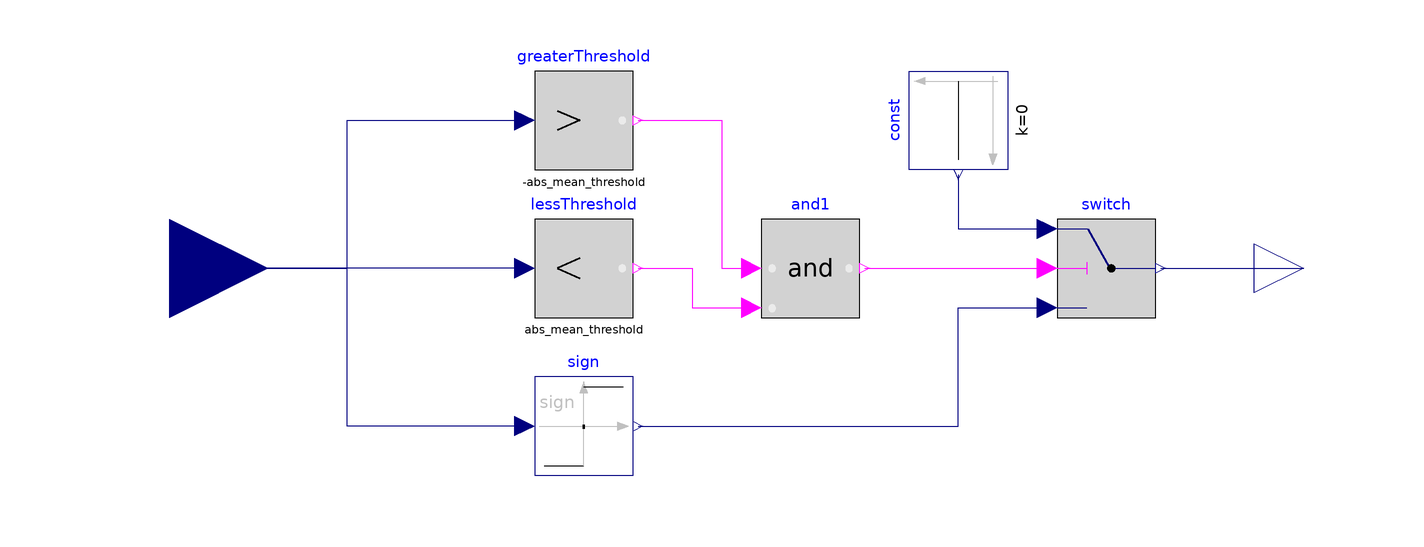

The component connection diagram of the Modelica model below, drawn from its own Placement and Line annotations.

model Convergence_switch
  Modelica.Blocks.Sources.Constant const(k=0) annotation (Placement(
        transformation(
        extent={{10,-10},{-10,10}},
        rotation=90,
        origin={40,30})));
  parameter Real abs_mean_threshold = 0.05 "Threshold of mean for changing objective function input";
  Modelica.Blocks.Interfaces.RealInput u annotation (Placement(transformation(
          rotation=0, extent={{-140,-20},{-100,20}})));
  Modelica.Blocks.Interfaces.RealOutput y annotation (Placement(
        transformation(rotation=0, extent={{100,-10},{120,10}})));
  Modelica.Blocks.Logical.Switch switch
    annotation (Placement(transformation(extent={{60,-10},{80,10}})));
  Modelica.Blocks.Logical.And and1
    annotation (Placement(transformation(extent={{0,-10},{20,10}})));
  Modelica.Blocks.Logical.GreaterThreshold greaterThreshold(threshold=-
        abs_mean_threshold)
    annotation (Placement(transformation(extent={{-46,20},{-26,40}})));
  Modelica.Blocks.Logical.LessThreshold lessThreshold(threshold=
        abs_mean_threshold)
    annotation (Placement(transformation(extent={{-46,-10},{-26,10}})));
  Modelica.Blocks.Math.Sign sign
    annotation (Placement(transformation(extent={{-46,-42},{-26,-22}})));
equation
  connect(switch.y, y)
    annotation (Line(points={{81,0},{110,0}}, color={0,0,127}));
  connect(const.y, switch.u1)
    annotation (Line(points={{40,19},{40,8},{58,8}}, color={0,0,127}));
  connect(and1.y, switch.u2)
    annotation (Line(points={{21,0},{58,0}}, color={255,0,255}));
  connect(greaterThreshold.y, and1.u1) annotation (Line(points={{-25,30},{-8,30},
          {-8,0},{-2,0}}, color={255,0,255}));
  connect(lessThreshold.y, and1.u2) annotation (Line(points={{-25,0},{-14,0},{
          -14,-8},{-2,-8}}, color={255,0,255}));
  connect(sign.y, switch.u3) annotation (Line(points={{-25,-32},{40,-32},{40,-8},
          {58,-8}}, color={0,0,127}));
  connect(u, greaterThreshold.u) annotation (Line(points={{-120,0},{-84,0},{-84,
          30},{-48,30}}, color={0,0,127}));
  connect(lessThreshold.u, u)
    annotation (Line(points={{-48,0},{-120,0}}, color={0,0,127}));
  connect(sign.u, greaterThreshold.u) annotation (Line(points={{-48,-32},{-84,
          -32},{-84,30},{-48,30}}, color={0,0,127}));
end Convergence_switch;